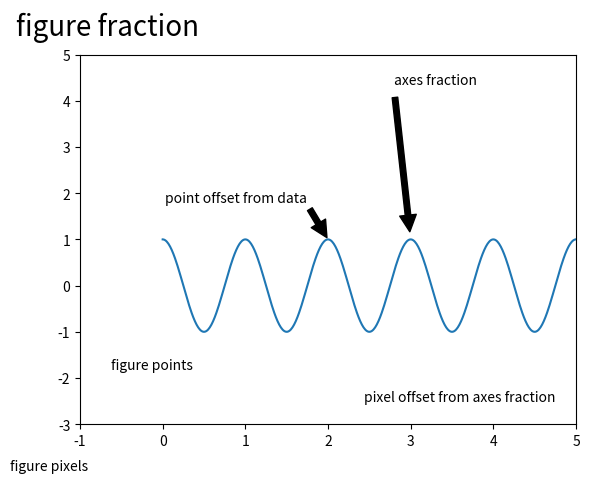
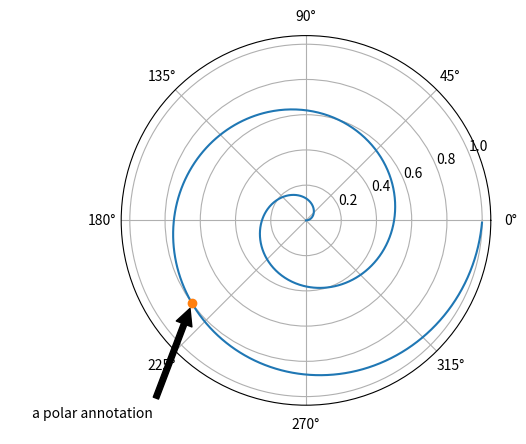
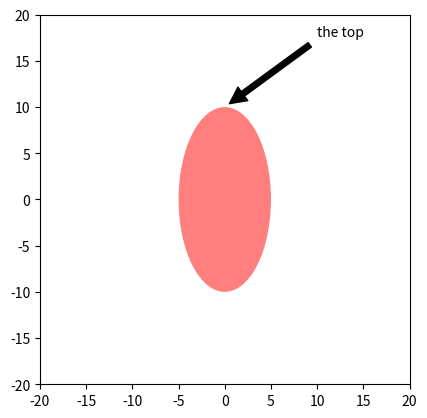

Here is the Python script that generated these plots, in order:
"""
Some examples of how to annotate points in figures.  You specify an
annotation point xy=(x,y) and a text point xytext=(x,y) for the
annotated points and text location, respectively.  Optionally, you can
specify the coordinate system of xy and xytext with one of the
following strings for xycoords and textcoords (default is 'data')


  'figure points'   : points from the lower left corner of the figure
  'figure pixels'   : pixels from the lower left corner of the figure
  'figure fraction' : 0,0 is lower left of figure and 1,1 is upper, right
  'axes points'     : points from lower left corner of axes
  'axes pixels'     : pixels from lower left corner of axes
  'axes fraction'   : 0,0 is lower left of axes and 1,1 is upper right
  'offset points'   : Specify an offset (in points) from the xy value
  'offset pixels'   : Specify an offset (in pixels) from the xy value
  'data'            : use the axes data coordinate system

Optionally, you can specify arrow properties which draws and arrow
from the text to the annotated point by giving a dictionary of arrow
properties

Valid keys are

          width : the width of the arrow in points
          frac  : the fraction of the arrow length occupied by the head
          headwidth : the width of the base of the arrow head in points
          shrink : move the tip and base some percent away from the
                   annotated point and text
          any key for matplotlib.patches.polygon  (e.g., facecolor)

For physical coordinate systems (points or pixels) the origin is the
(bottom, left) of the figure or axes.
"""

import matplotlib.pyplot as plt
import numpy as np
from matplotlib.patches import Ellipse

# If only one location is given, the text and xypoint being
# annotated are assumed to be the same
fig = plt.figure()
ax = fig.add_subplot(111, autoscale_on=False, xlim=(-1, 5), ylim=(-3, 5))

t = np.arange(0.0, 5.0, 0.01)
s = np.cos(2 * np.pi * t)
line, = ax.plot(t, s)

ax.annotate('figure pixels',
            xy=(10, 10), xycoords='figure pixels')

ax.annotate('figure points',
            xy=(80, 80), xycoords='figure points')

ax.annotate('point offset from data',
            xy=(2, 1), xycoords='data',
            xytext=(-15, 25), textcoords='offset points',
            arrowprops=dict(facecolor='black', shrink=0.05),
            horizontalalignment='right', verticalalignment='bottom')

ax.annotate('axes fraction',
            xy=(3, 1), xycoords='data',
            xytext=(0.8, 0.95), textcoords='axes fraction',
            arrowprops=dict(facecolor='black', shrink=0.05),
            horizontalalignment='right', verticalalignment='top')

ax.annotate('figure fraction',
            xy=(.025, .975), xycoords='figure fraction',
            horizontalalignment='left', verticalalignment='top',
            fontsize=20)

# use negative points or pixels to specify from right, top -10, 10
# is 10 points to the left of the right side of the axes and 10
# points above the bottom
ax.annotate('pixel offset from axes fraction',
            xy=(1, 0), xycoords='axes fraction',
            xytext=(-20, 20), textcoords='offset pixels',
            horizontalalignment='right',
            verticalalignment='bottom')

# You can specify the xypoint and the xytext in different positions and
# coordinate systems, and optionally turn on a connecting line and mark
# the point with a marker.  Annotations work on polar axes too.
# In the example below, the xy point is in native coordinates (xycoords
# defaults to 'data').  For a polar axes, this is in (theta, radius) space.
# The text in the example is placed in the fractional figure coordinate system.
# Text keyword args like horizontal and vertical alignment are respected.
fig = plt.figure()
ax = fig.add_subplot(111, projection='polar')
r = np.arange(0, 1, 0.001)
theta = 2 * 2 * np.pi * r
line, = ax.plot(theta, r)

ind = 800
thisr, thistheta = r[ind], theta[ind]
ax.plot([thistheta], [thisr], 'o')
ax.annotate('a polar annotation',
            xy=(thistheta, thisr),  # theta, radius
            xytext=(0.05, 0.05),  # fraction, fraction
            textcoords='figure fraction',
            arrowprops=dict(facecolor='black', shrink=0.05),
            horizontalalignment='left',
            verticalalignment='bottom')

# You can also use polar notation on a cartesian axes.  Here the native
# coordinate system ('data') is cartesian, so you need to specify the
# xycoords and textcoords as 'polar' if you want to use (theta, radius).

el = Ellipse((0, 0), 10, 20, facecolor='r', alpha=0.5)

fig = plt.figure()
ax = fig.add_subplot(111, aspect='equal')
ax.add_artist(el)
el.set_clip_box(ax.bbox)
ax.annotate('the top',
            xy=(np.pi / 2., 10.),  # theta, radius
            xytext=(np.pi / 3, 20.),  # theta, radius
            xycoords='polar',
            textcoords='polar',
            arrowprops=dict(facecolor='black', shrink=0.05),
            horizontalalignment='left',
            verticalalignment='bottom',
            clip_on=True)  # clip to the axes bounding box

ax.set_xlim([-20, 20])
ax.set_ylim([-20, 20])

plt.show()
